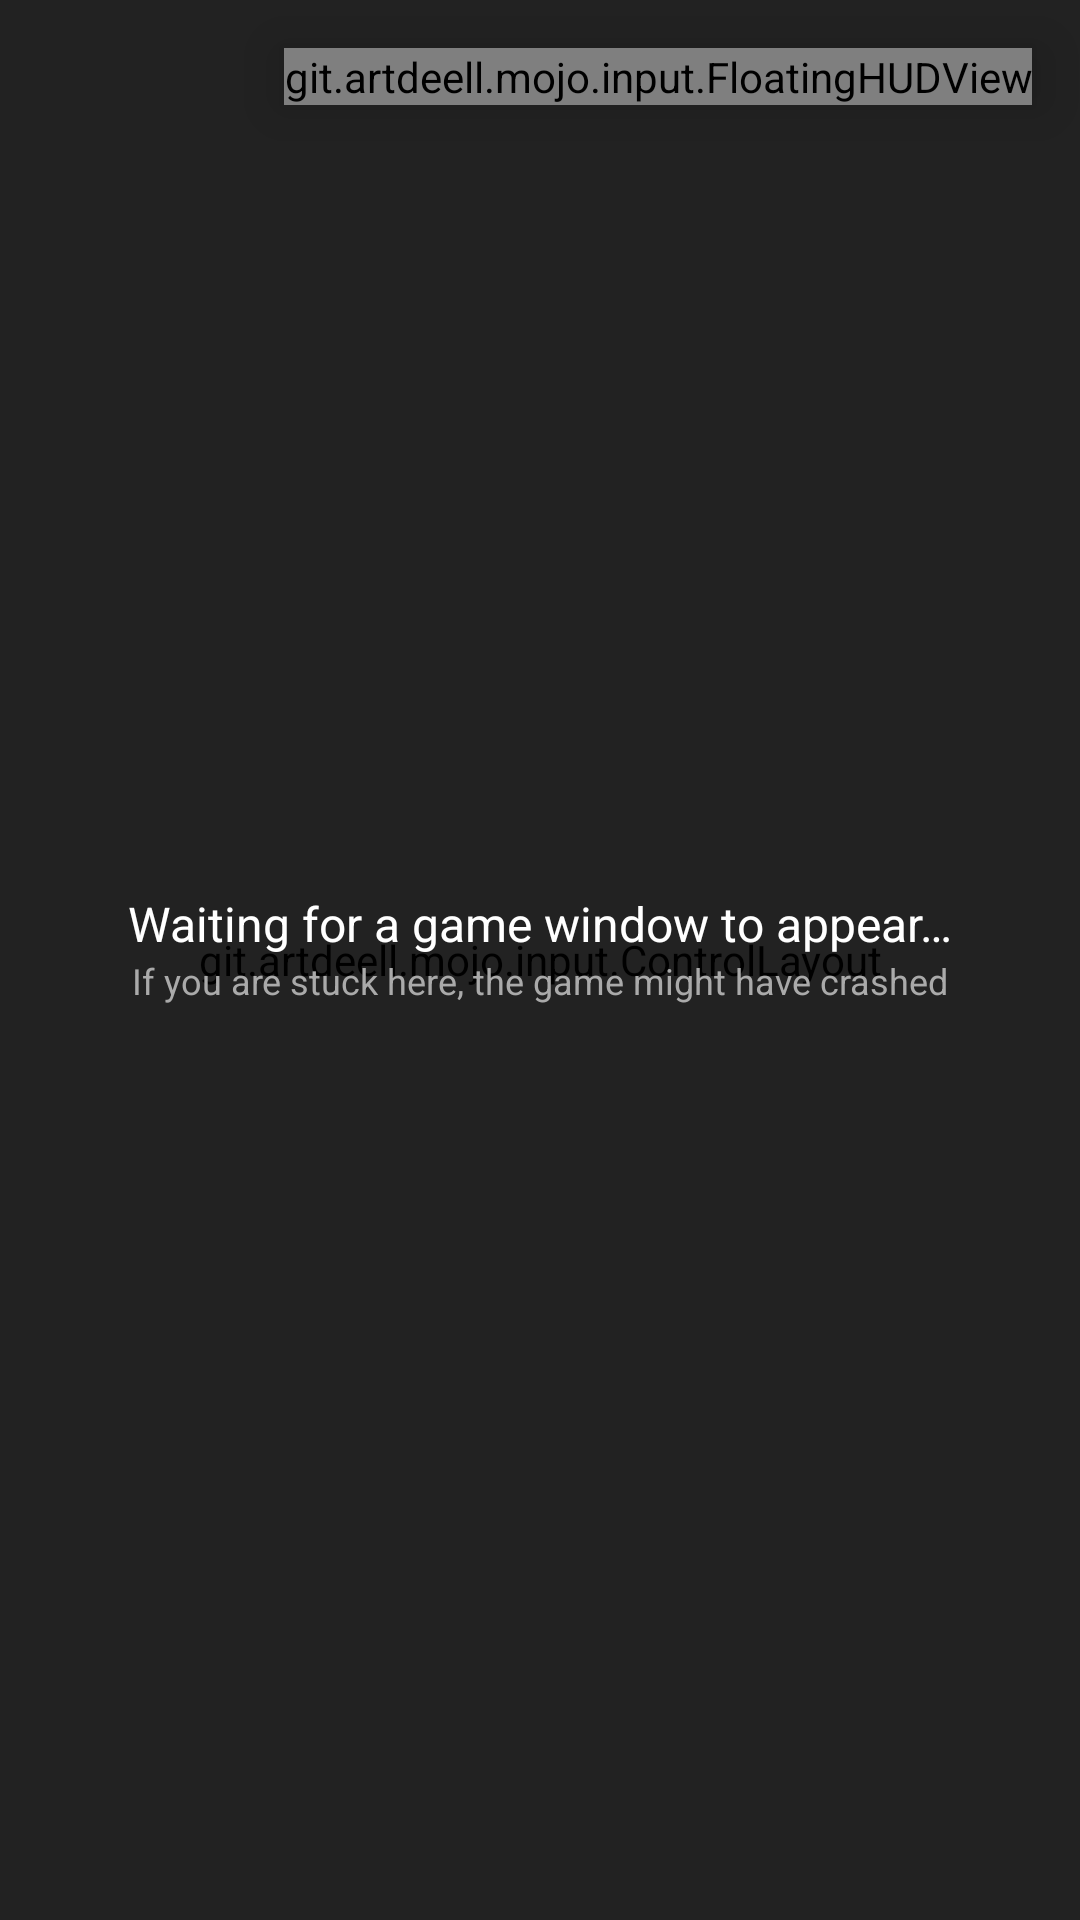

Reconstruct the res/layout file that produces this screen, plus the resources it refers to.
<!-- AndroidManifest.xml: application theme MojoLauncher.AppTheme -->
<!-- res/layout/activity_basemain.xml -->
<?xml version="1.0" encoding="utf-8"?>
<androidx.drawerlayout.widget.DrawerLayout
	xmlns:android="http://schemas.android.com/apk/res/android"
	xmlns:app="http://schemas.android.com/apk/res-auto"
	xmlns:tools="http://schemas.android.com/tools"
	android:layout_height="match_parent"
	android:layout_width="match_parent"
	android:layout_alignParentRight="true"
	android:id="@+id/main_drawer_options"
	android:background="@drawable/no_focus_shown"
	android:keepScreenOn="true">

	<FrameLayout
		android:id="@+id/content_frame"
		android:layout_width="match_parent"
		android:layout_height="match_parent">

		<git.artdeell.mojo.input.ControlLayout
			android:id="@+id/main_control_layout"
			android:layout_width="match_parent"
			android:layout_height="match_parent">

			<git.artdeell.mojo.game.GameView
				android:id="@+id/main_game_render_view"
				android:layout_width="fill_parent"
				android:layout_height="fill_parent"
				android:defaultFocusHighlightEnabled="false"
				android:focusable="true"
				android:descendantFocusability="blocksDescendants"
                tools:ignore="UnusedAttribute">

				<git.artdeell.mojo.game.GameCursorView
					android:layout_height="match_parent"
					android:layout_width="match_parent"
					android:orientation="vertical"
					android:id="@+id/main_cursorview"
					android:focusable="false"
					android:translationZ="1dp"
					android:visibility="gone"
					app:defaultCursorDrawable="@drawable/ic_mouse_pointer"/>

			</git.artdeell.mojo.game.GameView>


			<git.artdeell.mojo.input.keyboard.TouchCharInput
				android:id="@+id/mainTouchCharInput"
				android:layout_width="1dp"
				android:layout_height="1dp"
				android:background="@android:color/darker_gray"
				android:ems="10"
				android:imeOptions="flagNoFullscreen|flagNoExtractUi|flagNoPersonalizedLearning|actionDone"
				android:inputType="textFilter|textImeMultiLine|textAutoComplete|textAutoCorrect"
				tools:ignore="TouchTargetSizeCheck" />

			<git.artdeell.mojo.input.handleview.DrawerPullButton
				android:id="@+id/drawer_button"
				android:layout_width="40dp"
				android:layout_height="20dp"
				android:padding="8dp"
				android:elevation="10dp"
				android:visibility="gone"
				android:layout_gravity="center_horizontal"/>

		</git.artdeell.mojo.input.ControlLayout>

		
		<include
			android:id="@+id/floating_hud"
			layout="@layout/view_floating_hud"
			android:layout_width="wrap_content"
			android:layout_height="wrap_content"
			android:layout_gravity="top|end"
			android:layout_marginTop="16dp"
			android:layout_marginEnd="16dp" />

		<FrameLayout
			android:id="@+id/main_loading_screen"
			android:layout_width="match_parent"
			android:layout_height="match_parent"
			android:background="#BB000000"
			android:visibility="visible"
			>

			<LinearLayout
				android:layout_width="match_parent"
				android:layout_height="wrap_content"
				android:layout_marginBottom="16dp"
				android:layout_gravity="center"
				android:gravity="center"
				android:orientation="vertical">

				<ProgressBar
					android:id="@+id/main_loading_screen_progress"
					android:layout_width="24dp"
					android:layout_height="24dp"
					android:indeterminate="true" />

				<TextView
					android:id="@+id/main_loading_screen_text"
					android:layout_width="wrap_content"
					android:layout_height="wrap_content"
					android:text="@string/loading_screen_title"
					android:textColor="@android:color/white"
					android:textSize="16sp" />

				<TextView
					android:id="@+id/main_loading_screen_warning"
					android:layout_width="wrap_content"
					android:layout_height="wrap_content"
					android:text="@string/loading_screen_warning"
					android:textColor="@android:color/darker_gray"
					android:textSize="12sp" />
			</LinearLayout>
		</FrameLayout>

		<com.kdt.LoggerView
			android:id="@+id/mainLoggerView"
			android:layout_width="match_parent"
			android:layout_height="match_parent"
			android:visibility="gone"
			/>

	</FrameLayout>

	<ListView
		android:layout_width="200dp"
		android:layout_height="match_parent"
		android:layout_gravity="right"
		android:background="?attr/colorBackgroundFloating"
		android:fitsSystemWindows="false"
		android:id="@+id/main_navigation_view"/>

</androidx.drawerlayout.widget.DrawerLayout>
<!-- res/layout/view_floating_hud.xml (included above) -->
<?xml version="1.0" encoding="utf-8"?>
<git.artdeell.mojo.input.FloatingHUDView
    xmlns:android="http://schemas.android.com/apk/res/android"
    xmlns:tools="http://schemas.android.com/tools"
    android:id="@+id/floating_hud"
    android:layout_width="wrap_content"
    android:layout_height="wrap_content"
    android:layout_gravity="top|end"
    android:layout_marginTop="16dp"
    android:layout_marginEnd="16dp"
    android:elevation="12dp"
    android:clickable="true"
    android:focusable="false"
    android:orientation="horizontal">

    <LinearLayout
        android:id="@+id/hud_root_container"
        android:layout_width="wrap_content"
        android:layout_height="wrap_content"
        android:orientation="horizontal"
        android:gravity="center_vertical"
        android:background="@drawable/bg_floating_hud">

        
        <View
            android:id="@+id/hud_drag_handle"
            android:layout_width="12dp"
            android:layout_height="32dp"
            android:layout_marginStart="2dp"
            android:layout_marginEnd="4dp"
            android:background="@drawable/bg_hud_handle"
            android:contentDescription="@string/hud_drag_handle" />

        
        <LinearLayout
            android:id="@+id/hud_actions_container"
            android:layout_width="wrap_content"
            android:layout_height="wrap_content"
            android:orientation="horizontal"
            android:gravity="center_vertical">

            
            <ImageButton
                android:id="@+id/btn_hud_pause"
                android:layout_width="40dp"
                android:layout_height="40dp"
                android:layout_margin="3dp"
                android:background="@drawable/bg_hud_button"
                android:src="@drawable/ic_hud_pause"
                android:contentDescription="@string/hud_action_pause"
                tools:ignore="TouchTargetSizeCheck" />

            
            <TextView
                android:id="@+id/btn_hud_speed"
                android:layout_width="40dp"
                android:layout_height="40dp"
                android:layout_margin="3dp"
                android:gravity="center"
                android:background="@drawable/bg_hud_button"
                android:text="1x"
                android:textColor="@color/primary_text"
                android:textSize="13sp"
                android:textStyle="bold"
                android:contentDescription="@string/hud_action_speed"
                tools:ignore="TouchTargetSizeCheck" />

            
            <ImageButton
                android:id="@+id/btn_hud_rotate"
                android:layout_width="40dp"
                android:layout_height="40dp"
                android:layout_margin="3dp"
                android:background="@drawable/bg_hud_button"
                android:src="@drawable/ic_hud_rotate"
                android:contentDescription="@string/hud_action_rotate"
                tools:ignore="TouchTargetSizeCheck" />

            
            <TextView
                android:id="@+id/btn_hud_escape"
                android:layout_width="40dp"
                android:layout_height="40dp"
                android:layout_margin="3dp"
                android:gravity="center"
                android:background="@drawable/bg_hud_button"
                android:text="ESC"
                android:textColor="@color/primary_text"
                android:textSize="11sp"
                android:textStyle="bold"
                android:contentDescription="@string/hud_action_menu"
                tools:ignore="TouchTargetSizeCheck" />

            
            <ImageButton
                android:id="@+id/btn_hud_keyboard"
                android:layout_width="40dp"
                android:layout_height="40dp"
                android:layout_margin="3dp"
                android:background="@drawable/bg_hud_button"
                android:src="@drawable/ic_hud_keyboard"
                android:contentDescription="@string/hud_action_keyboard"
                tools:ignore="TouchTargetSizeCheck" />

        </LinearLayout>

        
        <ImageButton
            android:id="@+id/btn_hud_collapse"
            android:layout_width="28dp"
            android:layout_height="40dp"
            android:layout_marginStart="2dp"
            android:background="@drawable/bg_hud_button"
            android:src="@drawable/ic_hud_chevron_collapse"
            android:contentDescription="@string/hud_action_collapse"
            tools:ignore="TouchTargetSizeCheck" />

    </LinearLayout>

</git.artdeell.mojo.input.FloatingHUDView>
<!-- resources referenced by this layout -->
<resources>
  <color name="primary_text">#FFFFFF</color>
  <!-- drawable bg_hud_handle (drawable) -->
  <?xml version="1.0" encoding="utf-8"?>
  <shape xmlns:android="http://schemas.android.com/apk/res/android"
      android:shape="rectangle">
      <solid android:color="@color/hud_background_handle" />
      <corners android:radius="14dp" />
      <stroke android:width="1dp" android:color="@color/hud_border" />
      <padding
          android:left="4dp"
          android:top="4dp"
          android:right="4dp"
          android:bottom="4dp" />
  </shape>
  <!-- drawable ic_hud_chevron_collapse (drawable) -->
  <vector xmlns:android="http://schemas.android.com/apk/res/android"
      android:width="24dp"
      android:height="24dp"
      android:viewportWidth="24"
      android:viewportHeight="24">
      <path
          android:fillColor="@color/hud_icon_tint"
          android:pathData="M10,6L8.59,7.41 13.17,12l-4.58,4.59L10,18l6,-6z"/>
  </vector>
  <!-- drawable ic_hud_pause (drawable) -->
  <vector xmlns:android="http://schemas.android.com/apk/res/android"
      android:width="24dp"
      android:height="24dp"
      android:viewportWidth="24"
      android:viewportHeight="24">
      <path
          android:fillColor="@color/hud_icon_tint"
          android:pathData="M6,19h4V5H6v14zm8,-14v14h4V5h-4z"/>
  </vector>
  <string name="hud_action_collapse">Collapse / Expand HUD</string>
  <string name="hud_action_keyboard">Virtual Keyboard</string>
  <string name="hud_action_menu">Menu / Cancel</string>
  <string name="hud_action_pause">Pause / Play</string>
  <string name="hud_action_rotate">Rotate Structure</string>
  <string name="hud_action_speed">Game Speed</string>
  <string name="hud_drag_handle">Drag to reposition HUD</string>
  <string name="loading_screen_title">Waiting for a game window to appear…</string>
  <string name="loading_screen_warning">If you are stuck here, the game might have crashed</string>
  <style name="MojoLauncher.AppTheme" parent="MojoLauncher" />
  <color name="hud_background">#CC181820</color>
  <color name="hud_border">#33FFFFFF</color>
  <color name="hud_button_pressed">#4DFFFFFF</color>
  <color name="hud_button_active">#3D5C93FF</color>
  <color name="hud_button_active_border">#805C93FF</color>
  <color name="hud_button_normal">#1AFFFFFF</color>
  <color name="hud_background_handle">#B3242430</color>
  <color name="hud_icon_tint">#E6FFFFFF</color>
  <color name="background_status_bar">#242424</color>
  <color name="background_app">#181818</color>
  <style name="MojoLauncher.SeekBar" parent="Widget.AppCompat.SeekBar">
          <item name="android:progressDrawable">@drawable/minepb_progress</item>
          <item name="android:thumb">@drawable/mineknob_on_unfiltered</item>
          <item name="android:thumbOffset">0dp</item>
          <item name="android:maxHeight">4dp</item>
          <item name="android:minHeight">4dp</item>
      </style>
  <style name="MojoLauncher.Switch" parent="Widget.AppCompat.CompoundButton.Switch">
          <item name="track">@drawable/mineknob_track_mask_unfiltered</item>
          <item name="trackTint">@color/mineknob_track_tint</item>
          <item name="trackTintMode">multiply</item>
          <item name="android:thumb">@drawable/mineknob_switch</item>
          <item name="switchMinWidth">40dp</item>
      </style>
  <style name="MojoLauncher.Button" parent="Widget.AppCompat.Button">
          <item name="android:background">@drawable/button_flat</item>
      </style>
  <style name="MojoLauncher.Button.Toggle" parent="MojoLauncher.Button">
          <item name="android:background">@drawable/button_flat_toggle</item>
      </style>
</resources>
